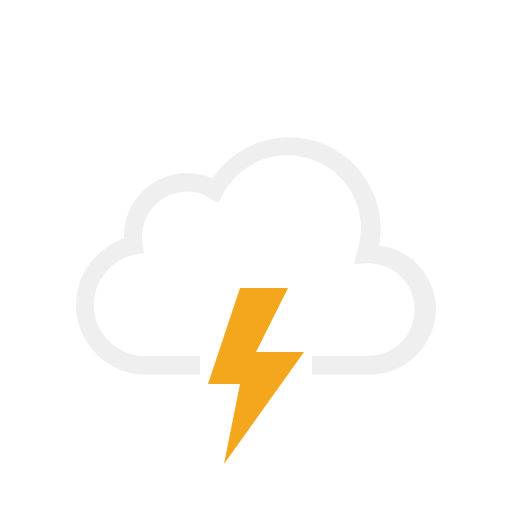
t = 0.00 s
t = 0.32 s: frame unchanged from t = 0.00 s, image omitted
t = 0.68 s: frame unchanged from t = 0.00 s, image omitted
t = 1.00 s: frame unchanged from t = 0.00 s, image omitted
t = 1.32 s: frame unchanged from t = 0.00 s, image omitted
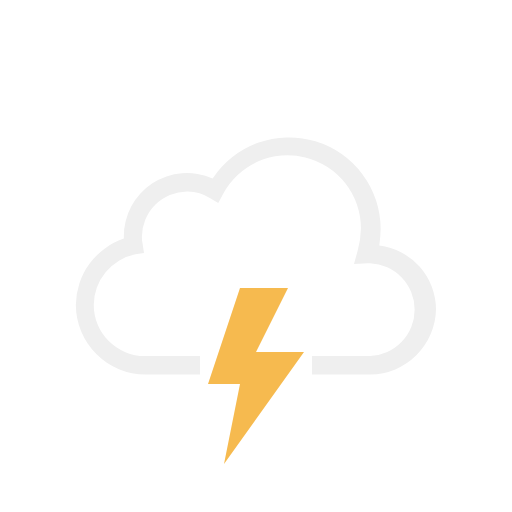
t = 1.68 s

The animated SVG that drew these frames (rendered in a browser with its animation timeline set to each time). Animation: 1 SMIL element (animate=1); one cycle of 2.00 s, repeats indefinitely.

<svg xmlns="http://www.w3.org/2000/svg" viewBox="0 0 64 64">
	<path d="M47.41,30.68a15.89,15.89,0,0,0,.17-2.05,11.45,11.45,0,0,0-21-6.32,7.89,7.89,0,0,0-11.1,7.26v.25a8.84,8.84,0,0,0-6,8.29,8.75,8.75,0,0,0,8.71,8.71H25V44.51H18.12a6.39,6.39,0,0,1-6.4-6.4,6.48,6.48,0,0,1,5.21-6.32L18,31.62l-.17-1.11a3.7,3.7,0,0,1-.09-.94,5.69,5.69,0,0,1,5.64-5.64,5.07,5.07,0,0,1,2.9.85l1,.6.59-1.11a9.16,9.16,0,0,1,17.25,4.27,11,11,0,0,1-.42,2.82L44.25,33,46,32.9h.26a5.81,5.81,0,0,1,0,11.61H39v2.31h7.3a8.31,8.31,0,0,0,8.2-8.12A8.1,8.1,0,0,0,47.41,30.68Z" fill="#efefef"/>
	<g>
		<polygon points="30 36 26 48 30 48 28 58 38 44 32 44 36 36 30 36" fill="#f4a71d"/>
		<animate id="a" attributeName="opacity" values="1;1;1;1;1;1;0.1;1;0.1;1;1;0.1;1;0.1;1" dur="2s" repeatCount="indefinite"/>
	</g>
</svg>
